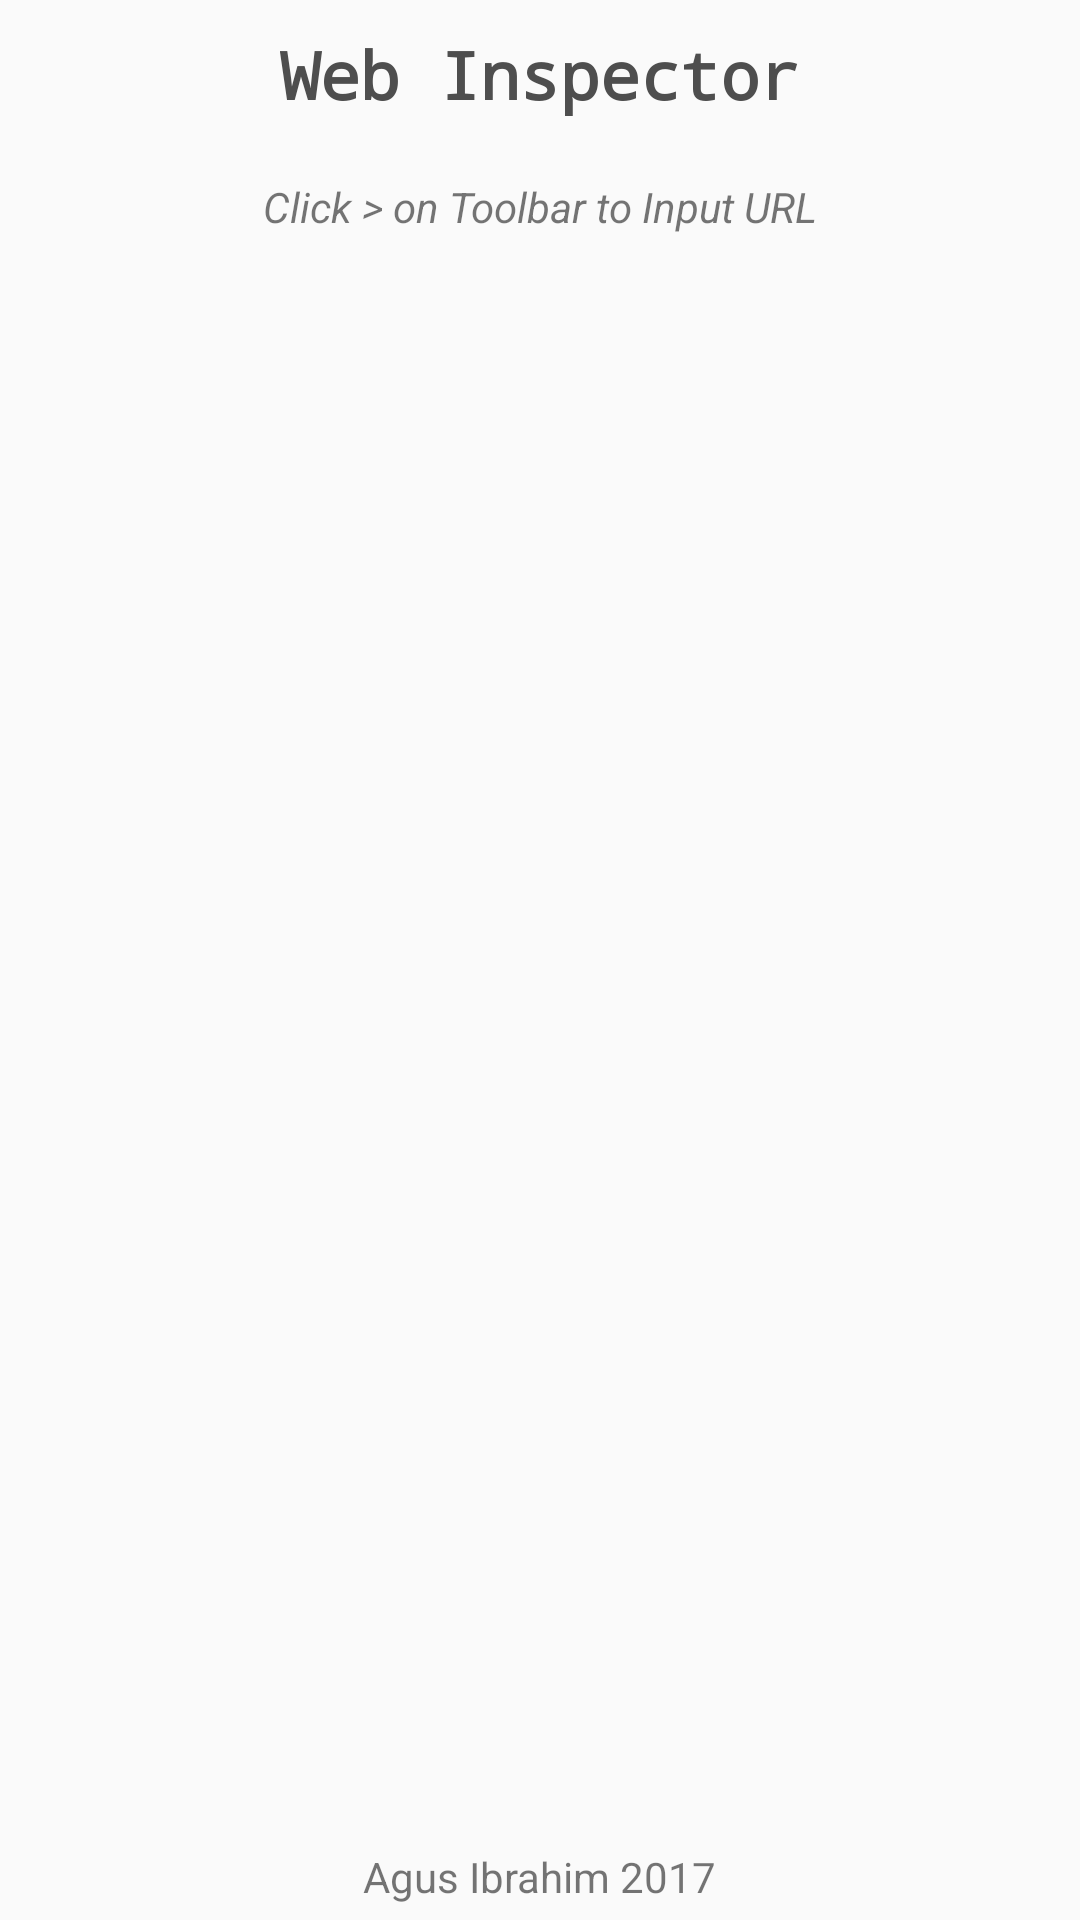

Here is an Android app screen rendered from its layout file. Give the layout XML and the strings, colors and styles it references.
<!-- AndroidManifest.xml: application theme AppTheme -->
<!-- res/layout/main.xml -->
<?xml version="1.0" encoding="utf-8"?>
<RelativeLayout
	xmlns:android="http://schemas.android.com/apk/res/android"
	android:layout_width="fill_parent"
	android:layout_height="fill_parent"
	android:orientation="vertical">

	<TextView
		android:layout_width="wrap_content"
		android:layout_height="wrap_content"
		android:textAppearance="?android:attr/textAppearanceLarge"
		android:text="Web Inspector"
		android:typeface="monospace"
		android:layout_centerHorizontal="true"
		android:layout_marginTop="10dp"
		android:textStyle="bold"
		android:textColor="#4E4E4E"
		android:id="@+id/mainTextView1"/>

	<TextView
		android:layout_width="wrap_content"
		android:layout_height="wrap_content"
		android:textAppearance="?android:attr/textAppearanceSmall"
		android:text="Agus Ibrahim 2017"
		android:layout_alignParentBottom="true"
		android:padding="5dp"
		android:layout_centerHorizontal="true"/>

	<TextView
		android:layout_width="wrap_content"
		android:layout_height="wrap_content"
		android:textAppearance="?android:attr/textAppearanceSmall"
		android:text="Click &gt; on Toolbar to Input URL"
		android:layout_below="@id/mainTextView1"
		android:layout_marginTop="10dp"
		android:padding="10dp"
		android:layout_centerHorizontal="true"
		android:textStyle="italic"/>

</RelativeLayout>
<!-- resources referenced by this layout -->
<resources>
  <style name="AppTheme" parent="AppTheme.Base">
         
     </style>
  <style name="AppTheme.Base" parent="Theme.AppCompat.Light.NoActionBar">
  
         <item name="colorPrimaryDark">@color/colorPrimaryDark</item>
         <item name="colorPrimary">@color/colorPrimary</item>
         <item name="colorAccent">@color/colorAccent</item>
  
         <item name="android:textColorPrimary">@color/textColorPrimary</item>
         <item name="android:textColorSecondary">@color/textColorSecondary</item>
  
         <item name="colorControlNormal">@color/colorControlNormal</item>
         <item name="colorControlActivated">@color/colorControlActivated</item>
         <item name="colorControlHighlight">@color/colorControlHighlight</item>
  
         <item name="android:windowNoTitle">true</item>
         <item name="windowActionBar">false</item>  
  
         <item name="alertDialogTheme">@style/AppCompatAlertDialogStyle</item>
  
         <item name="drawerArrowStyle">@style/DrawerArrowStyle</item>
  
     </style>
  <color name="colorPrimaryDark">#00838F</color>
  <color name="colorPrimary">#0097A7</color>
  <color name="colorAccent">#00838F</color>
  <color name="textColorPrimary">#212121</color>
  <color name="textColorSecondary">#727272</color>
  <color name="colorControlNormal">@color/textColorSecondary</color>
  <color name="colorControlActivated">@color/colorAccent</color>
  <color name="colorControlHighlight">@color/divider</color>
  <style name="AppCompatAlertDialogStyle" parent="Theme.AppCompat.Light.Dialog.Alert">
         <item name="colorAccent">@color/colorAccent</item>
         <item name="android:textColorPrimary">@color/textColorPrimary</item>
         <item name="android:background">@color/rowBackground</item>
     </style>
  <style name="DrawerArrowStyle" parent="Widget.AppCompat.DrawerArrowToggle">
         <item name="spinBars">true</item>
         <item name="color">@color/icons</item>
     </style>
  <color name="divider">#B6B6B6</color>
  <color name="rowBackground">#F2F2F2</color>
  <color name="icons">#FFFFFF</color>
</resources>
